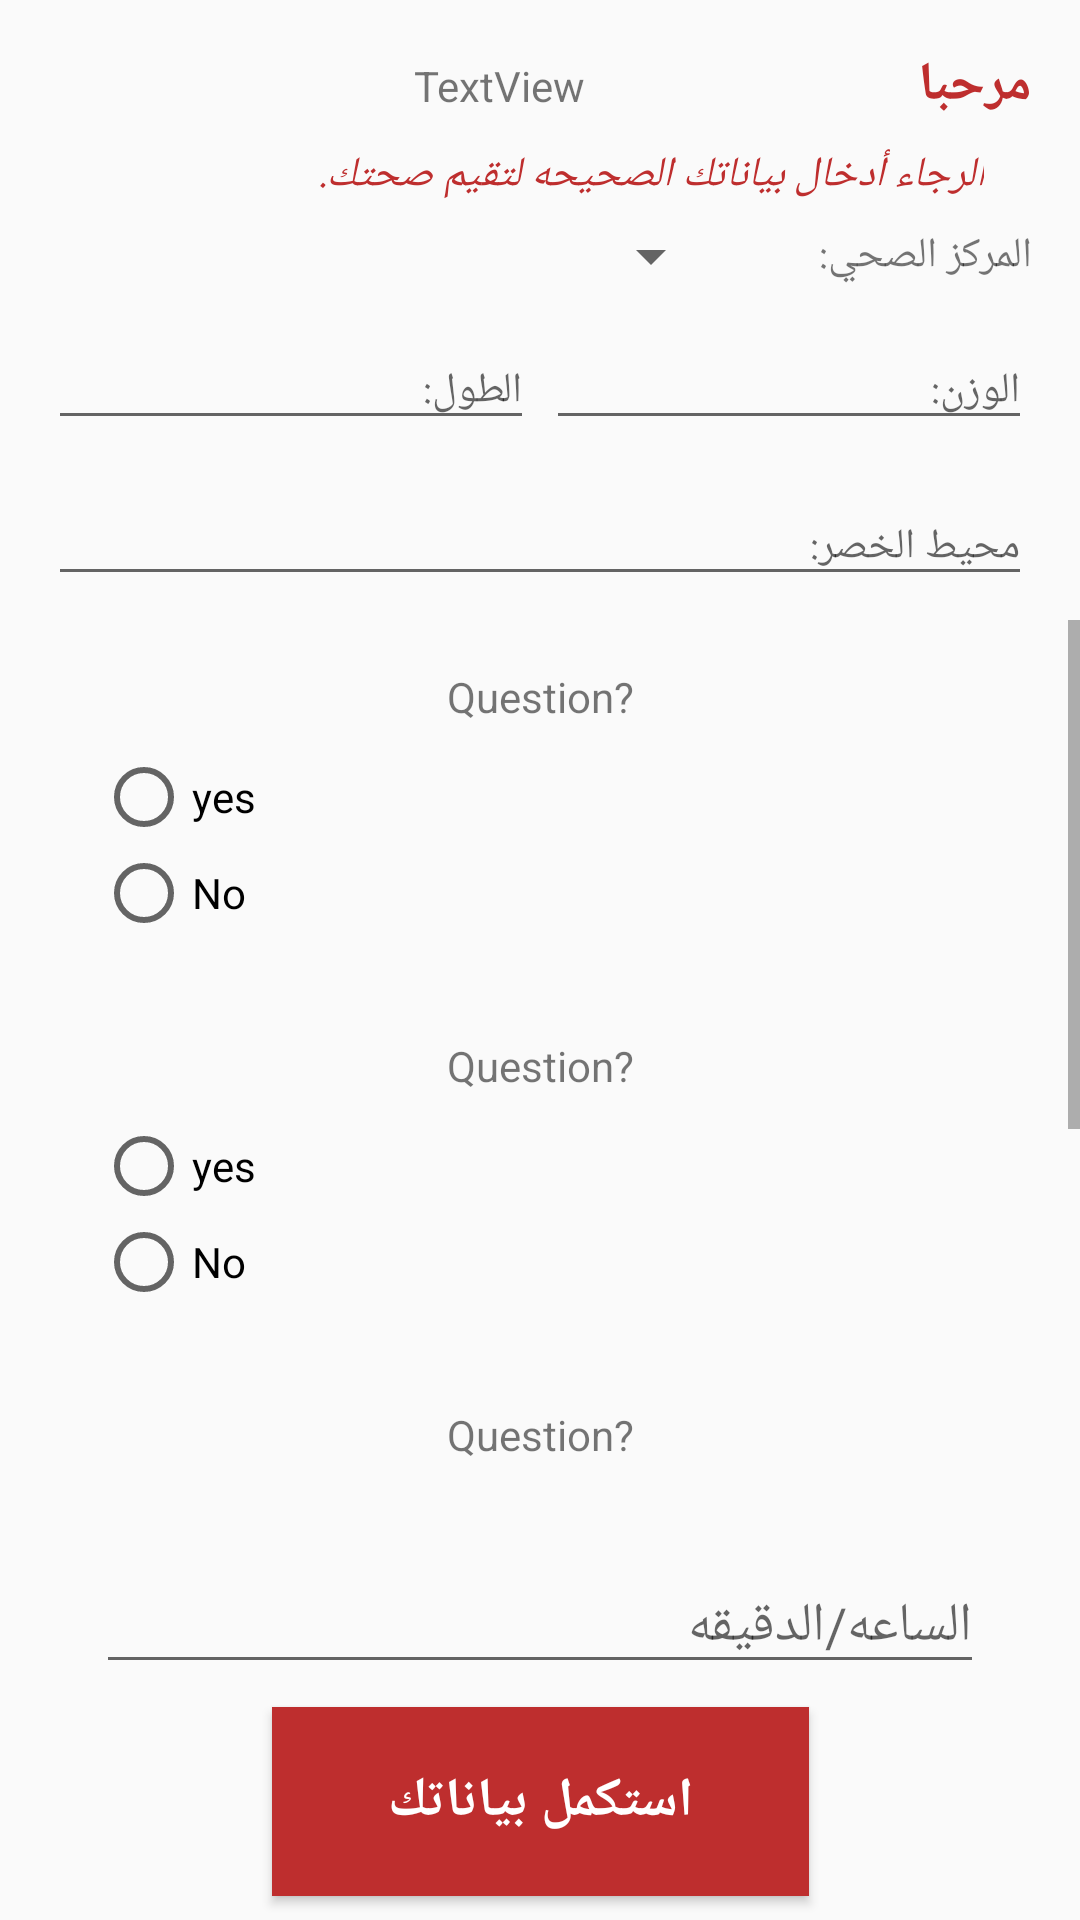

This screen was rendered from an Android layout file. Write that file and the resources it references.
<!-- AndroidManifest.xml: application theme AppTheme -->
<!-- res/layout/lifestyle_form.xml -->
<?xml version="1.0" encoding="utf-8"?>
<androidx.constraintlayout.widget.ConstraintLayout xmlns:android="http://schemas.android.com/apk/res/android"
    xmlns:app="http://schemas.android.com/apk/res-auto"
    android:layout_width="match_parent"
    android:layout_height="match_parent">


    <androidx.constraintlayout.widget.ConstraintLayout
        android:id="@+id/constraintLayout"
        android:layout_width="match_parent"
        android:layout_height="wrap_content"
        android:orientation="vertical"
        app:layout_constraintEnd_toEndOf="parent"
        app:layout_constraintStart_toStartOf="parent"
        app:layout_constraintTop_toTopOf="parent">

        <View
            android:id="@+id/view"
            android:layout_width="4dp"
            android:layout_height="1dp"
            android:visibility="invisible"
            app:layout_constraintBottom_toBottomOf="parent"
            app:layout_constraintEnd_toEndOf="parent"
            app:layout_constraintStart_toStartOf="parent"
            app:layout_constraintTop_toBottomOf="@+id/spinner_question" />

        <TextView
            android:id="@+id/textView4"
            android:layout_width="133dp"
            android:layout_height="wrap_content"
            android:layout_marginTop="16dp"
            android:layout_marginEnd="16dp"
            android:text="مرحبا "
            android:textColor="#BE2E2E"
            android:textSize="18sp"
            android:textStyle="bold"
            app:layout_constraintEnd_toEndOf="parent"
            app:layout_constraintTop_toTopOf="parent" />

        <TextView
            android:id="@+id/textView"
            android:layout_width="0dp"
            android:layout_height="wrap_content"
            android:layout_marginStart="32dp"
            android:layout_marginTop="8dp"
            android:layout_marginEnd="32dp"
            android:text="الرجاء أدخال بياناتك الصحيحه لتقيم صحتك."
            android:textColor="#BE2E2E"
            android:textSize="14sp"
            android:textStyle="normal|italic"
            android:visibility="visible"
            app:layout_constraintEnd_toEndOf="parent"
            app:layout_constraintStart_toStartOf="parent"
            app:layout_constraintTop_toBottomOf="@+id/textView4" />

        <TextView
            android:id="@+id/textView2"
            android:layout_width="wrap_content"
            android:layout_height="wrap_content"
            android:layout_marginTop="8dp"
            android:text="المركز الصحي:"
            android:textSize="14sp"
            android:visibility="visible"
            app:layout_constraintEnd_toEndOf="@+id/textView4"
            app:layout_constraintTop_toBottomOf="@+id/textView" />

        <Spinner
            android:id="@+id/spinner_question"
            android:layout_width="90dp"
            android:layout_height="wrap_content"
            android:layout_marginEnd="32dp"
            android:visibility="visible"
            app:layout_constraintBottom_toBottomOf="@+id/textView2"
            app:layout_constraintEnd_toStartOf="@+id/textView2"
            app:layout_constraintTop_toTopOf="@+id/textView2" />

        <EditText
            android:id="@+id/editText"
            android:layout_width="0dp"
            android:layout_height="wrap_content"
            android:layout_marginTop="16dp"
            android:ems="10"
            android:hint="الوزن:"
            android:inputType="textPersonName"
            android:textSize="14sp"
            android:visibility="visible"
            app:layout_constraintEnd_toEndOf="@+id/textView2"
            app:layout_constraintStart_toEndOf="@+id/view"
            app:layout_constraintTop_toBottomOf="@+id/textView2" />

        <EditText
            android:id="@+id/editText2"
            android:layout_width="0dp"
            android:layout_height="wrap_content"
            android:layout_marginStart="16dp"
            android:ems="10"
            android:hint="الطول:"
            android:inputType="textPersonName"
            android:textSize="14sp"
            android:visibility="visible"
            app:layout_constraintBottom_toBottomOf="@+id/editText"
            app:layout_constraintEnd_toStartOf="@+id/view"
            app:layout_constraintStart_toStartOf="parent"
            app:layout_constraintTop_toTopOf="@+id/editText" />

        <EditText
            android:id="@+id/editText3"
            android:layout_width="0dp"
            android:layout_height="wrap_content"
            android:layout_marginTop="16dp"
            android:ems="10"
            android:hint="محيط الخصر:"
            android:inputType="textPersonName"
            android:textSize="14sp"
            android:visibility="visible"
            app:layout_constraintEnd_toEndOf="@+id/editText"
            app:layout_constraintStart_toStartOf="@+id/editText2"
            app:layout_constraintTop_toBottomOf="@+id/editText" />


        <TextView
            android:id="@+id/textView6"
            android:layout_width="wrap_content"
            android:layout_height="wrap_content"
            android:layout_marginEnd="16dp"
            android:text="TextView"
            app:layout_constraintBottom_toBottomOf="@+id/textView4"
            app:layout_constraintEnd_toStartOf="@+id/textView4"
            app:layout_constraintTop_toTopOf="@+id/textView4" />


    </androidx.constraintlayout.widget.ConstraintLayout>


    <ScrollView
        android:layout_width="match_parent"
        android:layout_height="0dp"
        android:layout_marginTop="8dp"
        android:layout_marginBottom="8dp"
        app:layout_constraintBottom_toTopOf="@+id/button"
        app:layout_constraintEnd_toEndOf="parent"
        app:layout_constraintStart_toStartOf="parent"
        app:layout_constraintTop_toBottomOf="@+id/constraintLayout">

        <LinearLayout
            android:layout_width="match_parent"
            android:layout_height="wrap_content"
            android:orientation="vertical">

            <include
                android:id="@+id/inc_q1"
                layout="@layout/question_item_radio" />

            <include
                android:id="@+id/inc_q2"
                layout="@layout/question_item_radio" />

            <include
                android:id="@+id/inc_q3"
                layout="@layout/question_item_edittext" />

            <include
                android:id="@+id/inc_q4"
                layout="@layout/question_item_radio" />

            <include
                android:id="@+id/inc_q5"
                layout="@layout/question_item_radio" />

            <include
                android:id="@+id/inc_q6"
                layout="@layout/question_item_radio" />

        </LinearLayout>

    </ScrollView>


    <Button
        android:id="@+id/button"
        android:layout_width="179dp"
        android:layout_height="63dp"
        android:layout_marginBottom="8dp"
        android:background="#BE2E2E"
        android:text="استكمل بياناتك"
        android:textColor="#FFFFFF"
        android:textSize="18sp"
        android:textStyle="bold"
        android:visibility="visible"
        app:layout_constraintBottom_toBottomOf="parent"
        app:layout_constraintEnd_toEndOf="parent"
        app:layout_constraintStart_toStartOf="parent" />


</androidx.constraintlayout.widget.ConstraintLayout>
<!-- res/layout/question_item_radio.xml (included above) -->
<?xml version="1.0" encoding="utf-8"?>
<androidx.constraintlayout.widget.ConstraintLayout xmlns:android="http://schemas.android.com/apk/res/android"
    xmlns:app="http://schemas.android.com/apk/res-auto"
    xmlns:tools="http://schemas.android.com/tools"
    android:layout_width="match_parent"
    android:layout_height="wrap_content">

    <TextView

        android:id="@+id/tv_question"
        android:layout_width="0dp"
        android:layout_height="wrap_content"
        android:layout_marginStart="16dp"
        android:layout_marginTop="16dp"
        android:layout_marginEnd="16dp"
        android:text="Question?"
        android:textAlignment="center"
        app:layout_constraintEnd_toEndOf="parent"
        app:layout_constraintStart_toStartOf="parent"
        app:layout_constraintTop_toTopOf="parent" />

    <RadioGroup
        android:id="@+id/radio_group"
        android:layout_width="match_parent"
        android:layout_height="wrap_content"
        android:layout_marginStart="32dp"
        android:layout_marginTop="8dp"
        android:layout_marginEnd="32dp"
        android:layout_marginBottom="16dp"
        app:layout_constraintBottom_toBottomOf="parent"
        app:layout_constraintEnd_toEndOf="parent"
        app:layout_constraintStart_toStartOf="parent"
        app:layout_constraintTop_toBottomOf="@+id/tv_question">

        <RadioButton
            android:id="@+id/radio_answer1"
            android:layout_width="wrap_content"
            android:layout_height="wrap_content"
            android:text="yes" />

        <RadioButton
            android:id="@+id/radio_answer2"
            android:layout_width="wrap_content"
            android:layout_height="wrap_content"
            android:text="No" />

    </RadioGroup>
</androidx.constraintlayout.widget.ConstraintLayout>
<!-- res/layout/question_item_edittext.xml (included above) -->
<?xml version="1.0" encoding="utf-8"?>
<androidx.constraintlayout.widget.ConstraintLayout xmlns:android="http://schemas.android.com/apk/res/android"
    xmlns:app="http://schemas.android.com/apk/res-auto"
    xmlns:tools="http://schemas.android.com/tools"
    android:layout_width="match_parent"
    android:layout_height="wrap_content">

    <TextView

        android:id="@+id/tv_question"
        android:layout_width="0dp"
        android:layout_height="wrap_content"
        android:layout_marginStart="16dp"
        android:layout_marginTop="16dp"
        android:layout_marginEnd="16dp"
        android:text="Question?"
        android:textAlignment="center"
        app:layout_constraintEnd_toEndOf="parent"
        app:layout_constraintStart_toStartOf="parent"
        app:layout_constraintTop_toTopOf="parent" />

    <EditText
        android:id="@+id/et_answer"
        android:layout_width="match_parent"
        android:layout_height="wrap_content"
        android:layout_marginStart="32dp"
        android:layout_marginTop="32dp"
        android:layout_marginEnd="32dp"
        android:layout_marginBottom="16dp"
        android:hint="الساعه/الدقيقه"
        android:inputType="number"
        app:layout_constraintBottom_toBottomOf="parent"
        app:layout_constraintEnd_toEndOf="parent"
        app:layout_constraintStart_toStartOf="parent"
        app:layout_constraintTop_toBottomOf="@+id/tv_question" />


</androidx.constraintlayout.widget.ConstraintLayout>
<!-- resources referenced by this layout -->
<resources>
  <style name="AppTheme" parent="Theme.AppCompat.Light.DarkActionBar">
          
          <item name="colorPrimary">@color/colorPrimary</item>
          <item name="colorPrimaryDark">@color/colorPrimaryDark</item>
          <item name="colorAccent">@color/colorAccent</item>
      </style>
  <color name="colorPrimary">#BE2E2E</color>
  <color name="colorPrimaryDark">#C92323</color>
  <color name="colorAccent">#E21C0D</color>
</resources>
